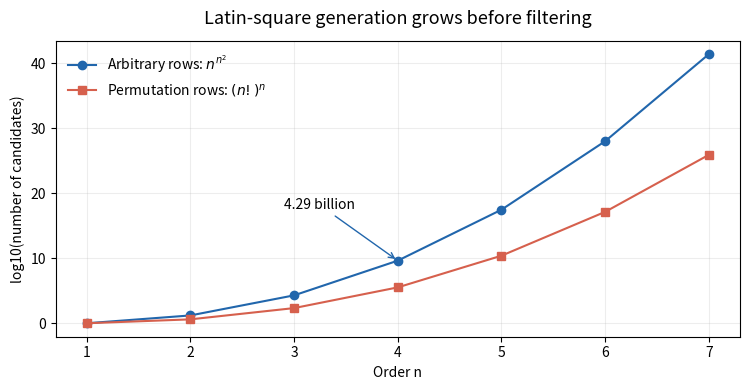

Recreate this plot in Python. (Note: this script raises an exception after producing the figure.)
from pathlib import Path
import math
import matplotlib
matplotlib.use('Agg')
import matplotlib.pyplot as plt
ns=list(range(1,8))
naive=[n*n*math.log10(n) for n in ns]
permuted=[n*math.lgamma(n+1)/math.log(10) for n in ns]
assert 4**16==4294967296 and math.factorial(4)**4==331776
fig,ax=plt.subplots(figsize=(7.6,4.0),dpi=100,facecolor='white')
ax.set_facecolor('white')
ax.plot(ns,naive,'o-',label=r'Arbitrary rows: $n^{n^2}$',color='#2166ac')
ax.plot(ns,permuted,'s-',label=r'Permutation rows: $(n!)^n$',color='#d6604d')
ax.set_xlabel('Order n');ax.set_ylabel('log10(number of candidates)')
ax.set_xticks(ns);ax.grid(alpha=.22)
ax.set_title('Latin-square generation grows before filtering',fontsize=13,pad=12)
ax.annotate('4.29 billion',xy=(4,naive[3]),xytext=(2.9,naive[3]+8),arrowprops={'arrowstyle':'->','color':'#2166ac'},fontsize=10)
ax.legend(loc='upper left',frameon=False)
fig.tight_layout();fig.savefig(Path.cwd()/(Path(__file__).stem+'.png'),facecolor='white',transparent=False)
